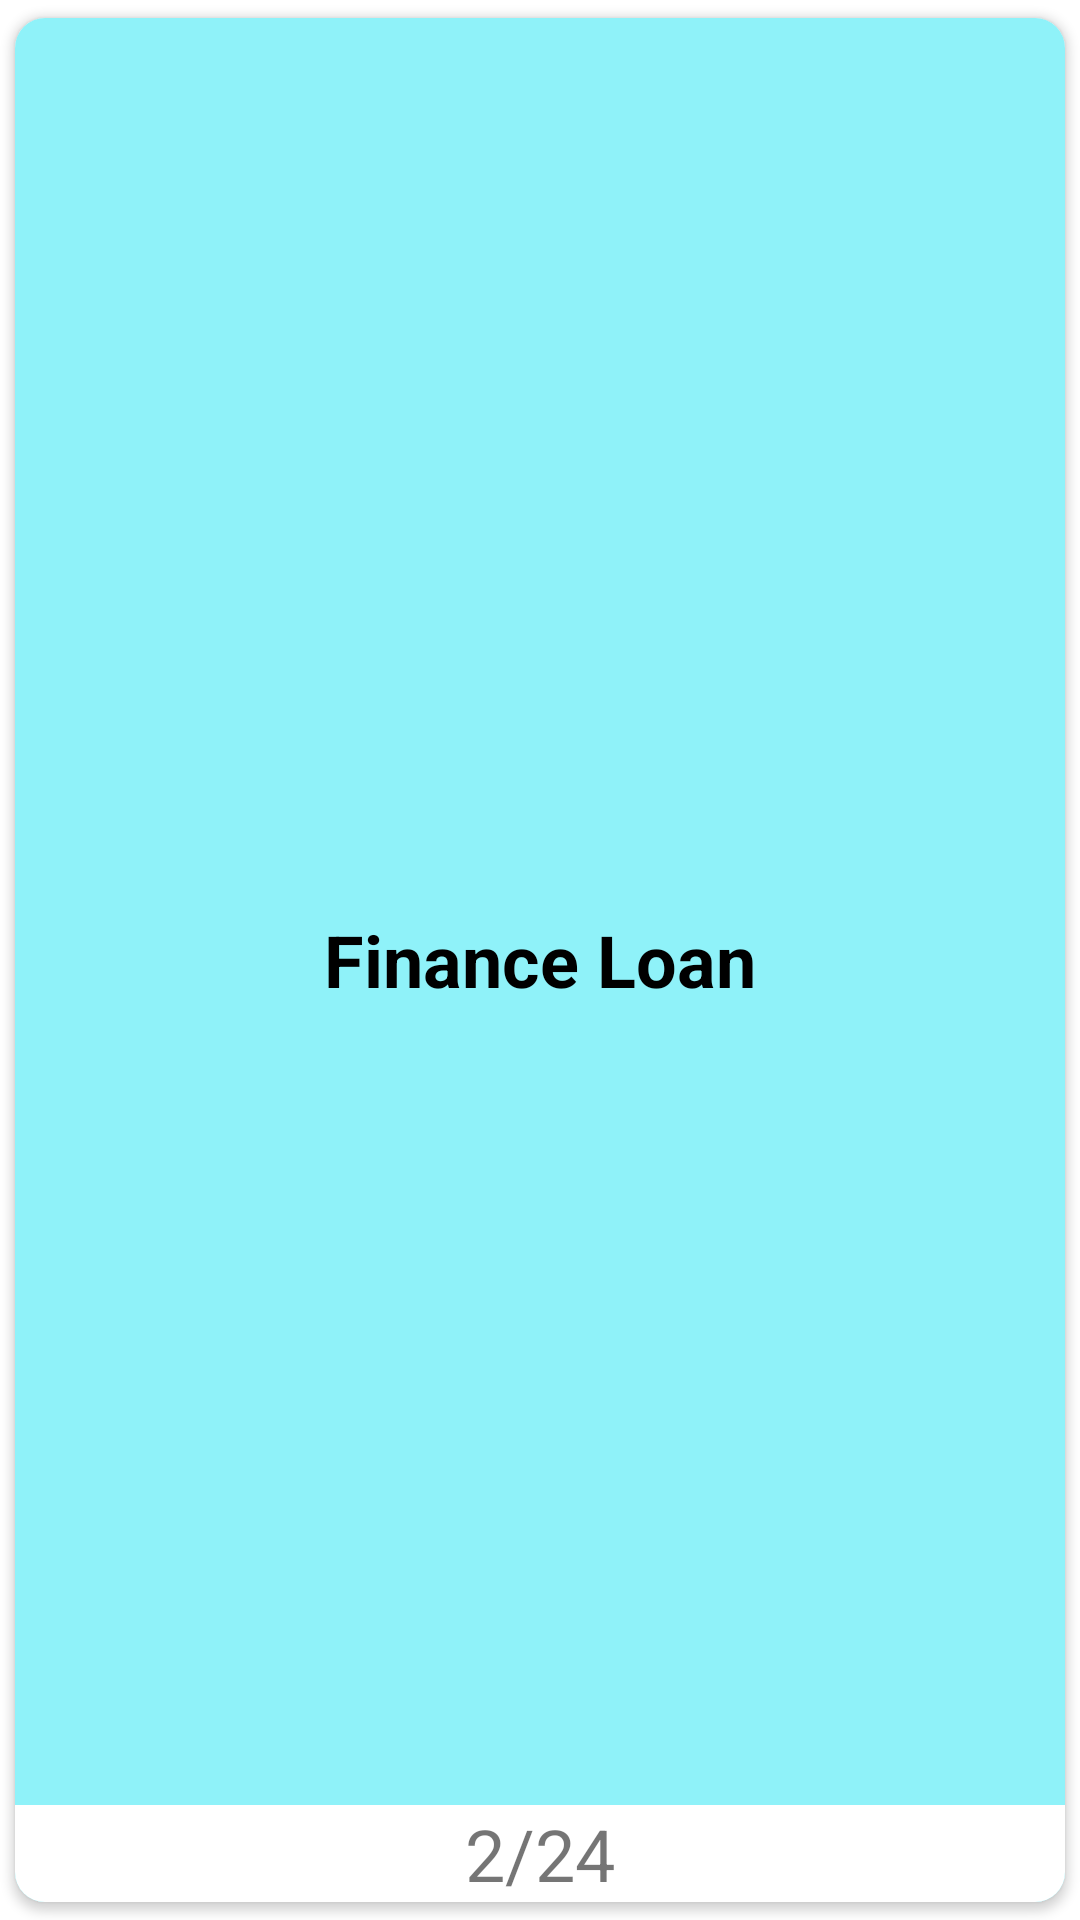

Write the Android layout XML for this screen, with the resource values it uses.
<!-- AndroidManifest.xml: application theme Theme.DuoFingo -->
<!-- res/layout/continue_reading_list.xml -->
<?xml version="1.0" encoding="utf-8"?>
<androidx.cardview.widget.CardView xmlns:android="http://schemas.android.com/apk/res/android"
    xmlns:app="http://schemas.android.com/apk/res-auto"
    xmlns:tools="http://schemas.android.com/tools"
    android:id="@+id/continueReadingCard"
    android:layout_width="150dp"
    android:layout_height="150dp"
    app:cardCornerRadius="10dp"
    app:cardUseCompatPadding="true">

    <RelativeLayout
        android:id="@+id/continueReadingLayout"
        android:layout_width="match_parent"
        android:layout_height="wrap_content"
        android:background="@color/blue">

        <ImageView
            android:id="@+id/continueReadingInageView"
            android:layout_width="match_parent"
            android:layout_height="wrap_content"
            android:background="@color/blue"
            android:scaleType="centerCrop">

        </ImageView>

        <TextView
            android:id="@+id/continueReadingText"
            android:layout_width="150dp"
            android:layout_height="wrap_content"
            android:layout_centerInParent="true"
            android:gravity="center"
            android:text="Finance Loan"
            android:textColor="@color/black"
            android:textSize="24dp"
            android:textStyle="bold" />

        <TextView
            android:id="@+id/continueReadingCompletion"
            android:layout_width="match_parent"
            android:layout_height="wrap_content"
            android:layout_alignParentStart="false"
            android:layout_alignParentEnd="false"
            android:layout_alignParentBottom="true"
            android:background="@color/white"
            android:gravity="center"
            android:text="2/24"
            android:textSize="24sp" />
    </RelativeLayout>

</androidx.cardview.widget.CardView>
<!-- resources referenced by this layout -->
<resources>
  <color name="black">#FF000000</color>
  <color name="blue">#8FF2F9</color>
  <color name="white">#FFFFFFFF</color>
  <style name="Theme.DuoFingo" parent="Theme.MaterialComponents.DayNight.NoActionBar">
          
          <item name="colorPrimary">@color/black</item>
          <item name="colorPrimaryVariant">@color/purple_700</item>
          <item name="colorOnPrimary">@color/white</item>
          
          <item name="colorSecondary">@color/teal_200</item>
          <item name="colorSecondaryVariant">@color/teal_700</item>
          <item name="colorOnSecondary">@color/black</item>
          
          <item name="android:statusBarColor" tools:targetApi="l">?attr/colorPrimaryVariant</item>
          
      </style>
  <color name="purple_700">#FF3700B3</color>
  <color name="teal_200">#FF03DAC5</color>
  <color name="teal_700">#FF018786</color>
</resources>
